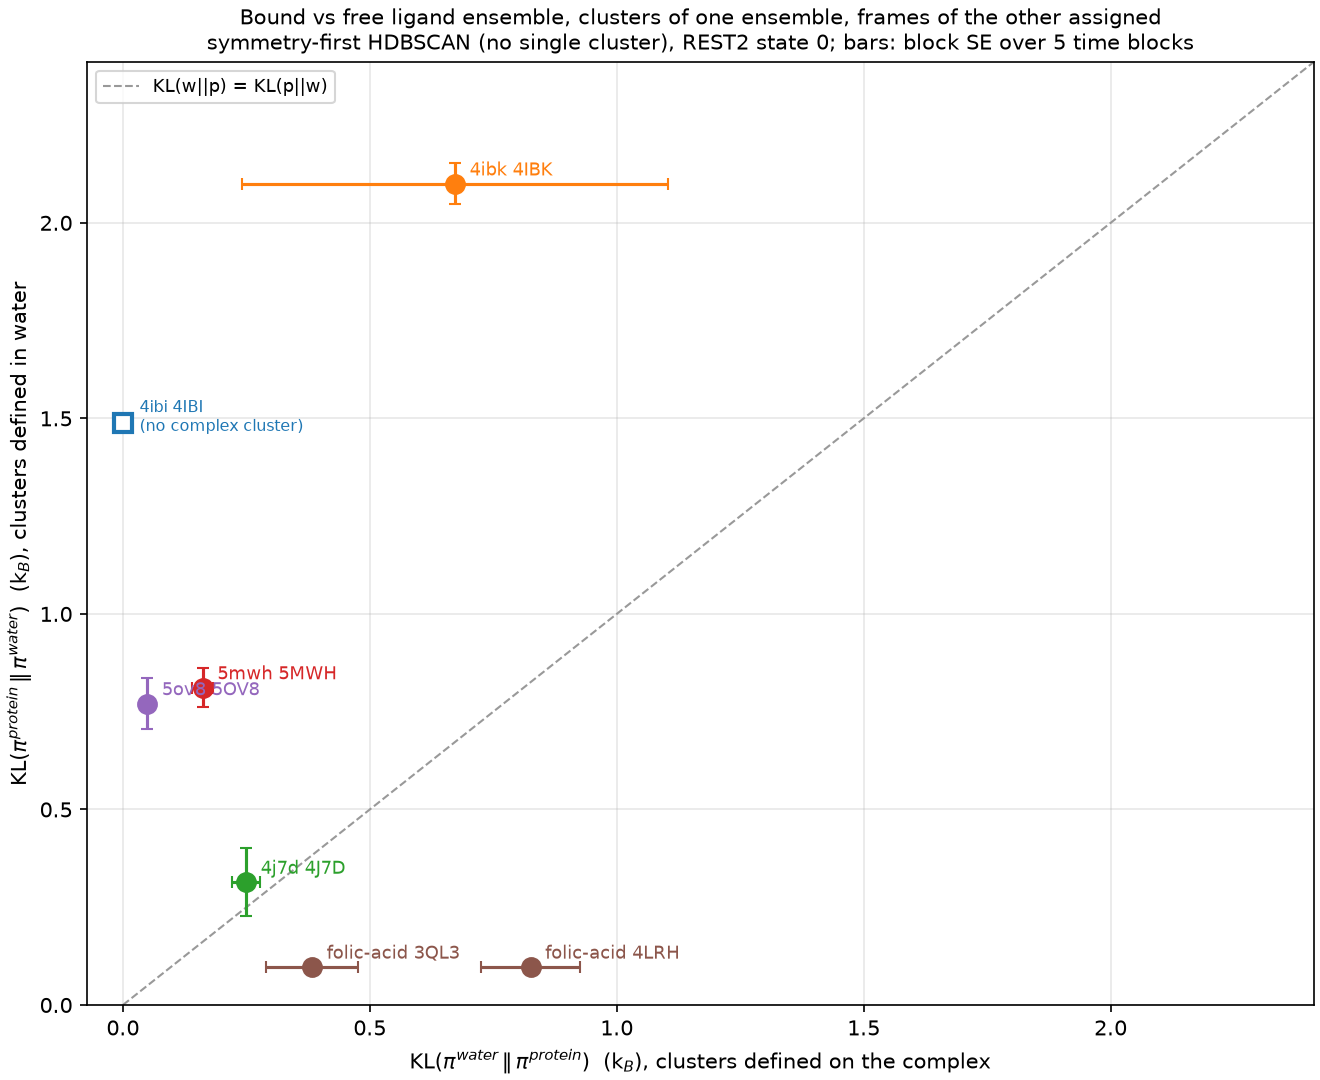

The file beside this chart, header and first rows:
method, ligand, complex, KL_p_w_waterdef, KL_p_w_se, n_water_clusters, complex_unassigned_on_water_clusters, top_complex_share_on_water_clusters, water_share_of_that_cluster, KL_w_p_complexdef, KL_w_p_se, n_complex_clusters, water_unassigned_on_complex_clusters, note, md_tools
hdbscan, 4ibi, 4IBI, 1.489, 0.0089, 13, 0.0005, 0.9982, 0.2229, , , 0, , no cluster in the complex: complex-defin…, 0.6.5.2
hdbscan, 4ibk, 4IBK, 2.1, 0.053, 13, 0.001, 0.9359, 0.0962, 0.6725, 0.4306, 2, 0.8365, , 0.6.5.2
hdbscan, 4j7d, 4J7D, 0.3143, 0.0878, 6, 0.144, 0.8157, 0.4406, 0.2495, 0.0279, 4, 0.2358, , 0.6.5.2
hdbscan, 5mwh, 5MWH, 0.8116, 0.0493, 8, 0.2765, 0.5587, 0.1938, 0.1618, 0.0211, 7, 0.6615, , 0.6.5.2
hdbscan, 5ov8, 5OV8, 0.7709, 0.0641, 10, 0.3095, 0.3812, 0.1638, 0.0494, 0.0134, 9, 0.6972, , 0.6.5.2
hdbscan, folic-acid, 4LRH, 0.0972, 0.0, 3, 0.686, 1.0, 0.9073, 0.8256, 0.0998, 4, 0.963, , 0.6.5.2
hdbscan, folic-acid, 3QL3, 0.0972, 0.0, 3, 0.8456, 1.0, 0.9073, 0.3832, 0.0936, 10, 0.9855, , 0.6.5.2
